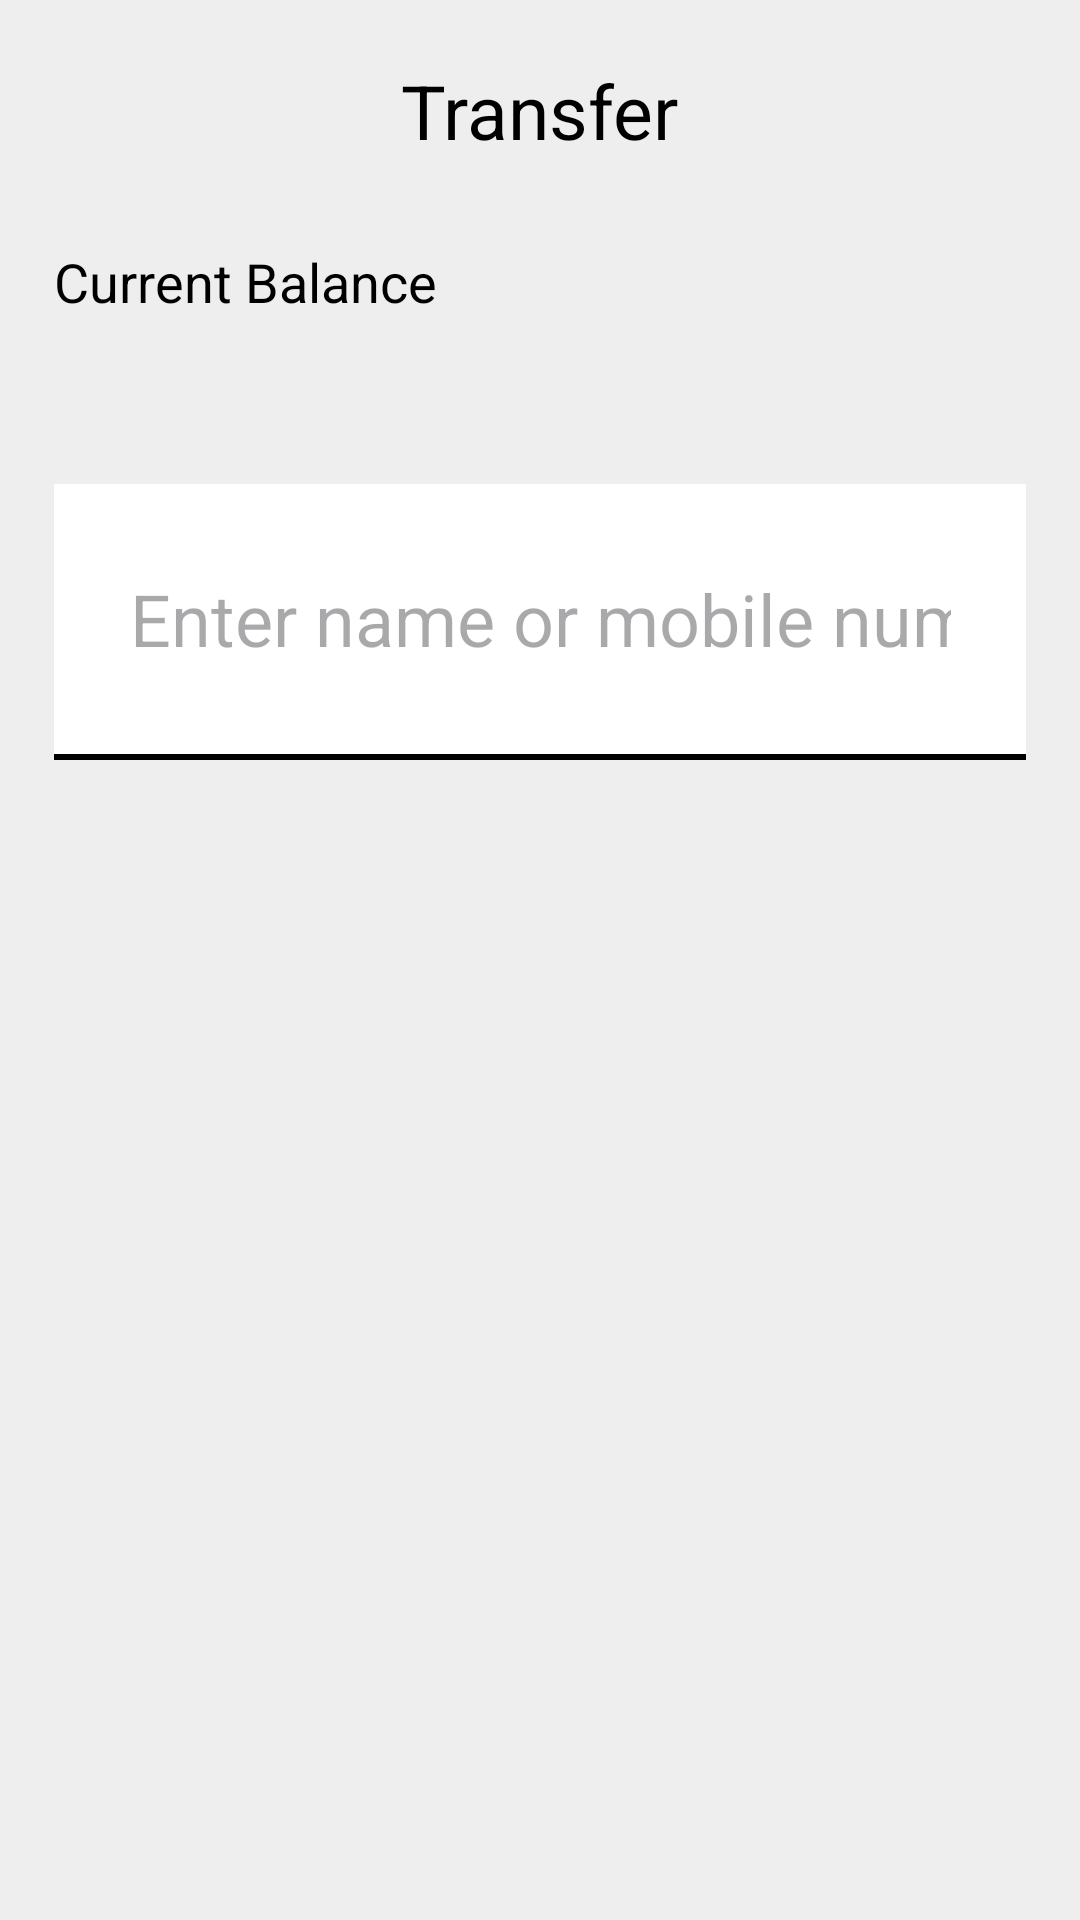

Reconstruct the res/layout file that produces this screen, plus the resources it refers to.
<!-- AndroidManifest.xml: application theme Theme.PaymentApp -->
<!-- res/layout/fragment_transfer.xml -->
<LinearLayout xmlns:android="http://schemas.android.com/apk/res/android"
    xmlns:tools="http://schemas.android.com/tools"
    android:layout_width="match_parent"
    android:layout_height="match_parent"
    android:background="@color/gray"
    android:orientation="vertical"
    android:padding="10dp"
    tools:context=".TransferFragment">

    <RelativeLayout
        android:layout_width="match_parent"
        android:layout_height="wrap_content"
        android:layout_marginTop="10dp"
        android:layout_marginBottom="20dp"
        android:gravity="center_vertical">

        <ImageView
            android:id="@+id/back_button"
            android:layout_width="wrap_content"
            android:layout_height="wrap_content"
            android:layout_alignParentStart="true"
            android:layout_centerVertical="true"
            android:padding="10dp"
            android:src="@drawable/arrow_back" />

        <TextView
            android:layout_width="wrap_content"
            android:layout_height="wrap_content"
            android:layout_centerInParent="true"
            android:text="@string/transfer"
            android:textColor="@color/black"
            android:textSize="25sp" />
    </RelativeLayout>


    <LinearLayout
        android:layout_width="match_parent"
        android:layout_height="0dp"
        android:layout_weight="1"
        android:orientation="vertical"
        android:padding="8dp">

        <TextView
            android:layout_width="wrap_content"
            android:layout_height="wrap_content"
            android:gravity="center"
            android:text="@string/current_balance"
            android:textColor="@color/black"
            android:textSize="18sp" />

        <TextView
            android:id="@+id/balance_amount"
            android:layout_width="wrap_content"
            android:layout_height="wrap_content"
            android:layout_marginBottom="15dp"
            android:gravity="center"
            android:textColor="@color/black"
            android:textSize="30sp"
            android:textStyle="bold" />

        <LinearLayout
            android:layout_width="match_parent"
            android:layout_height="wrap_content"
            android:background="@color/white"
            android:gravity="center"
            android:orientation="vertical"
            android:padding="25dp">

            <EditText
                android:id="@+id/search"
                android:layout_width="wrap_content"
                android:layout_height="40dp"
                android:background="@null"
                android:focusable="true"
                android:focusableInTouchMode="true"
                android:gravity="center"
                android:hint="@string/enter_name_mobile"
                android:inputType="text"
                android:textColor="@color/black"
                android:textSize="24sp" />
        </LinearLayout>

        <View
            android:layout_width="match_parent"
            android:layout_height="2dp"
            android:layout_marginBottom="20dp"
            android:background="@color/black" />

        <androidx.recyclerview.widget.RecyclerView
            android:id="@+id/card_recycler_view"
            android:layout_width="match_parent"
            android:layout_height="wrap_content"
            android:orientation="vertical" />

    </LinearLayout>
</LinearLayout>
<!-- resources referenced by this layout -->
<resources>
  <color name="black">#FF000000</color>
  <color name="gray">#eeeeee</color>
  <color name="white">#FFFFFFFF</color>
  <string name="current_balance">Current Balance</string>
  <string name="enter_name_mobile">Enter name or mobile number</string>
  <string name="transfer">Transfer</string>
  <style name="Theme.PaymentApp" parent="Base.Theme.PaymentApp" />
  <style name="Base.Theme.PaymentApp" parent="Theme.Material3.DayNight.NoActionBar">
          
          <item name="colorPrimary">@color/indigo</item>
      </style>
  <color name="indigo">#5C62D6</color>
</resources>
